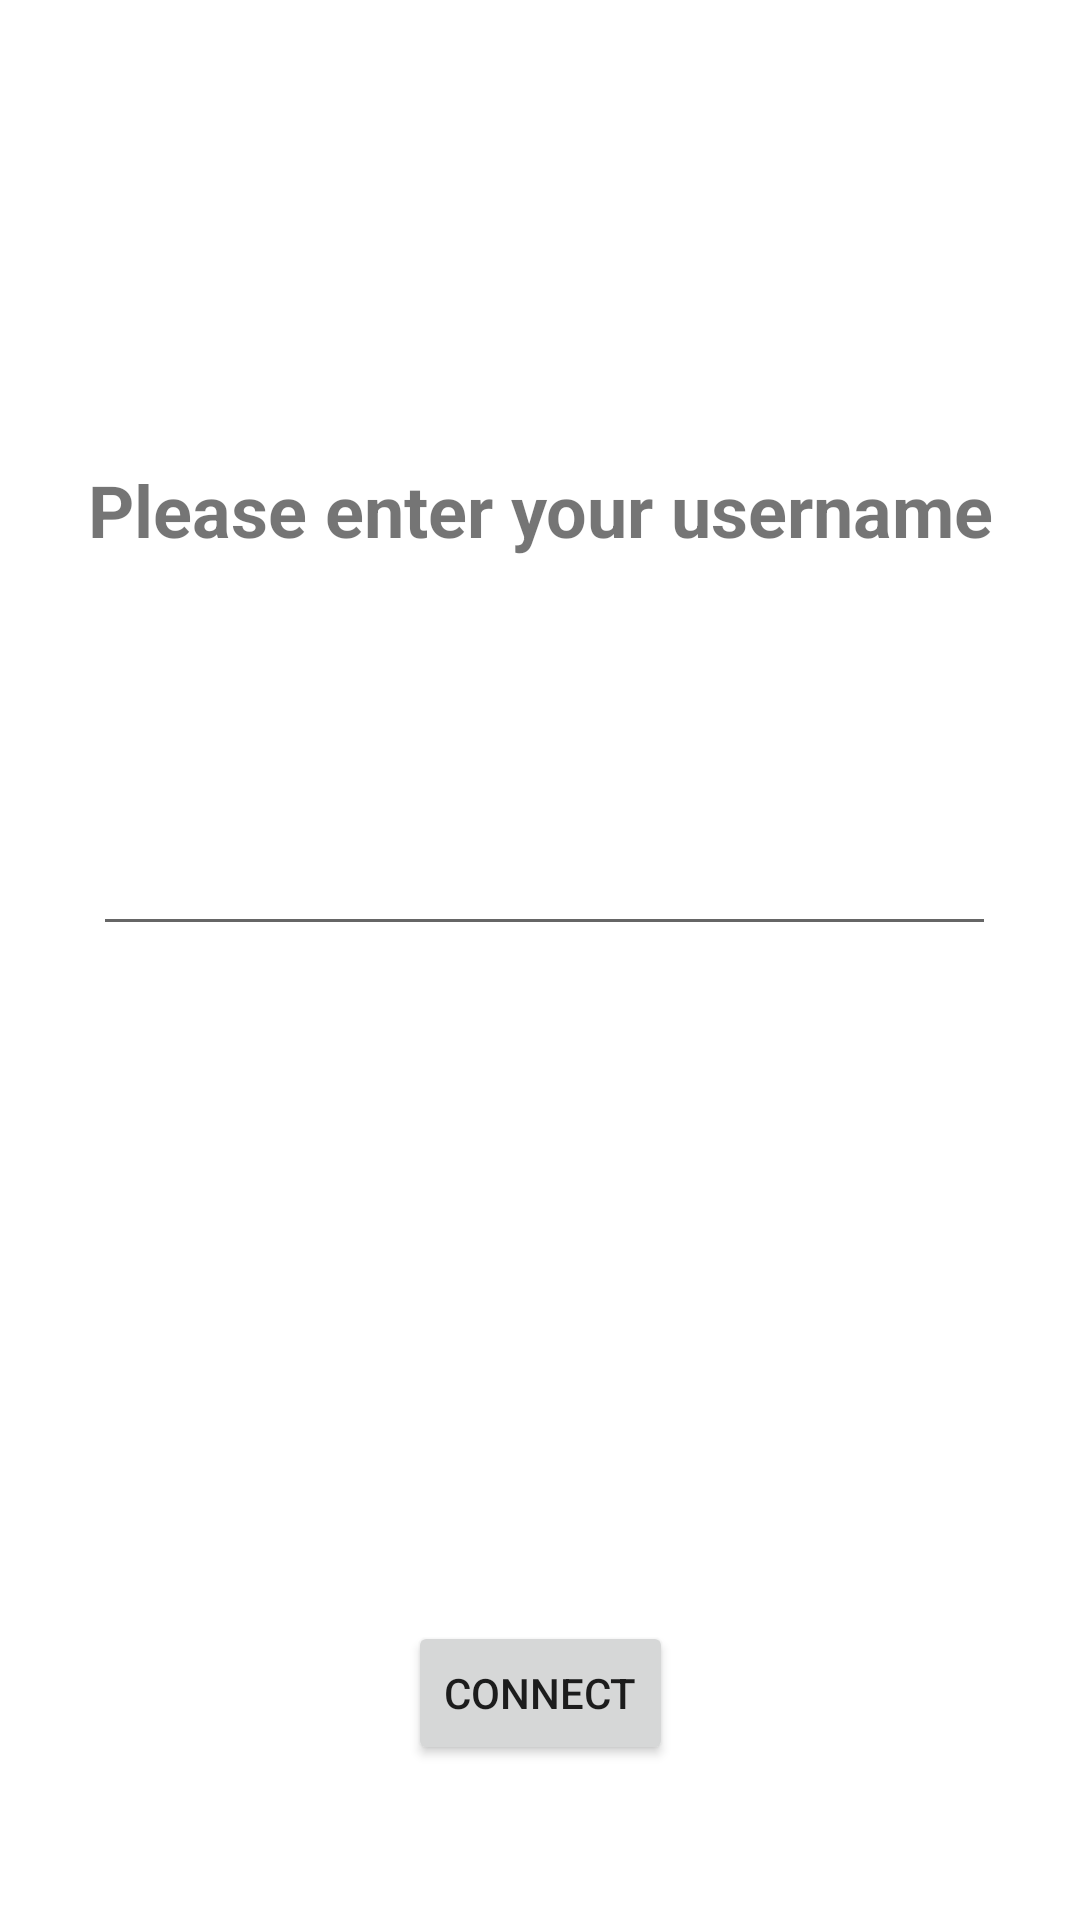

Reconstruct the res/layout file that produces this screen, plus the resources it refers to.
<!-- AndroidManifest.xml: application theme Theme.AppCompat.Light.NoActionBar -->
<!-- res/layout/fragment_home.xml -->
<?xml version="1.0" encoding="utf-8"?>
<android.support.constraint.ConstraintLayout xmlns:android="http://schemas.android.com/apk/res/android"
    xmlns:app="http://schemas.android.com/apk/res-auto"
    xmlns:tools="http://schemas.android.com/tools"
    android:layout_width="match_parent"
    android:layout_height="match_parent"
    android:background="@color/white"
    tools:context=".Fragments.HomeFragment">


        <TextView
            android:id="@+id/tw_instruction"
            android:layout_width="wrap_content"
            android:layout_height="wrap_content"
            android:layout_marginStart="8dp"
            android:layout_marginTop="8dp"
            android:layout_marginEnd="8dp"
            android:layout_marginBottom="8dp"
            android:text="@string/homefragment_instruction"
            android:textAllCaps="false"
            android:textSize="24sp"
            android:textStyle="bold"
            app:layout_constraintBottom_toBottomOf="parent"
            app:layout_constraintEnd_toEndOf="parent"
            app:layout_constraintHorizontal_bias="0.507"
            app:layout_constraintStart_toStartOf="parent"
            app:layout_constraintTop_toTopOf="parent"
            app:layout_constraintVertical_bias="0.246" />

        <Button
            android:id="@+id/bt_connect"
            android:layout_width="wrap_content"
            android:layout_height="wrap_content"
            android:layout_marginStart="8dp"
            android:layout_marginTop="8dp"
            android:layout_marginEnd="8dp"
            android:layout_marginBottom="8dp"
            android:text="@string/bt_connect"
            app:layout_constraintBottom_toBottomOf="parent"
            app:layout_constraintEnd_toEndOf="parent"
            app:layout_constraintStart_toStartOf="parent"
            app:layout_constraintTop_toBottomOf="@+id/tw_instruction"
            app:layout_constraintVertical_bias="0.888" />

        <EditText
            android:id="@+id/et_username"
            android:layout_width="301dp"
            android:layout_height="47dp"
            android:layout_marginStart="8dp"
            android:layout_marginTop="8dp"
            android:layout_marginEnd="8dp"
            android:layout_marginBottom="8dp"
            android:ems="10"
            android:inputType="textCapSentences|textPersonName"
            app:layout_constraintBottom_toTopOf="@+id/bt_connect"
            app:layout_constraintEnd_toEndOf="parent"
            app:layout_constraintHorizontal_bias="0.537"
            app:layout_constraintStart_toStartOf="parent"
            app:layout_constraintTop_toBottomOf="@+id/tw_instruction"
            app:layout_constraintVertical_bias="0.255" />

</android.support.constraint.ConstraintLayout>
<!-- resources referenced by this layout -->
<resources>
  <color name="white">#FFFFFF</color>
  <string name="bt_connect">Connect</string>
  <string name="homefragment_instruction">Please enter your username</string>
</resources>
